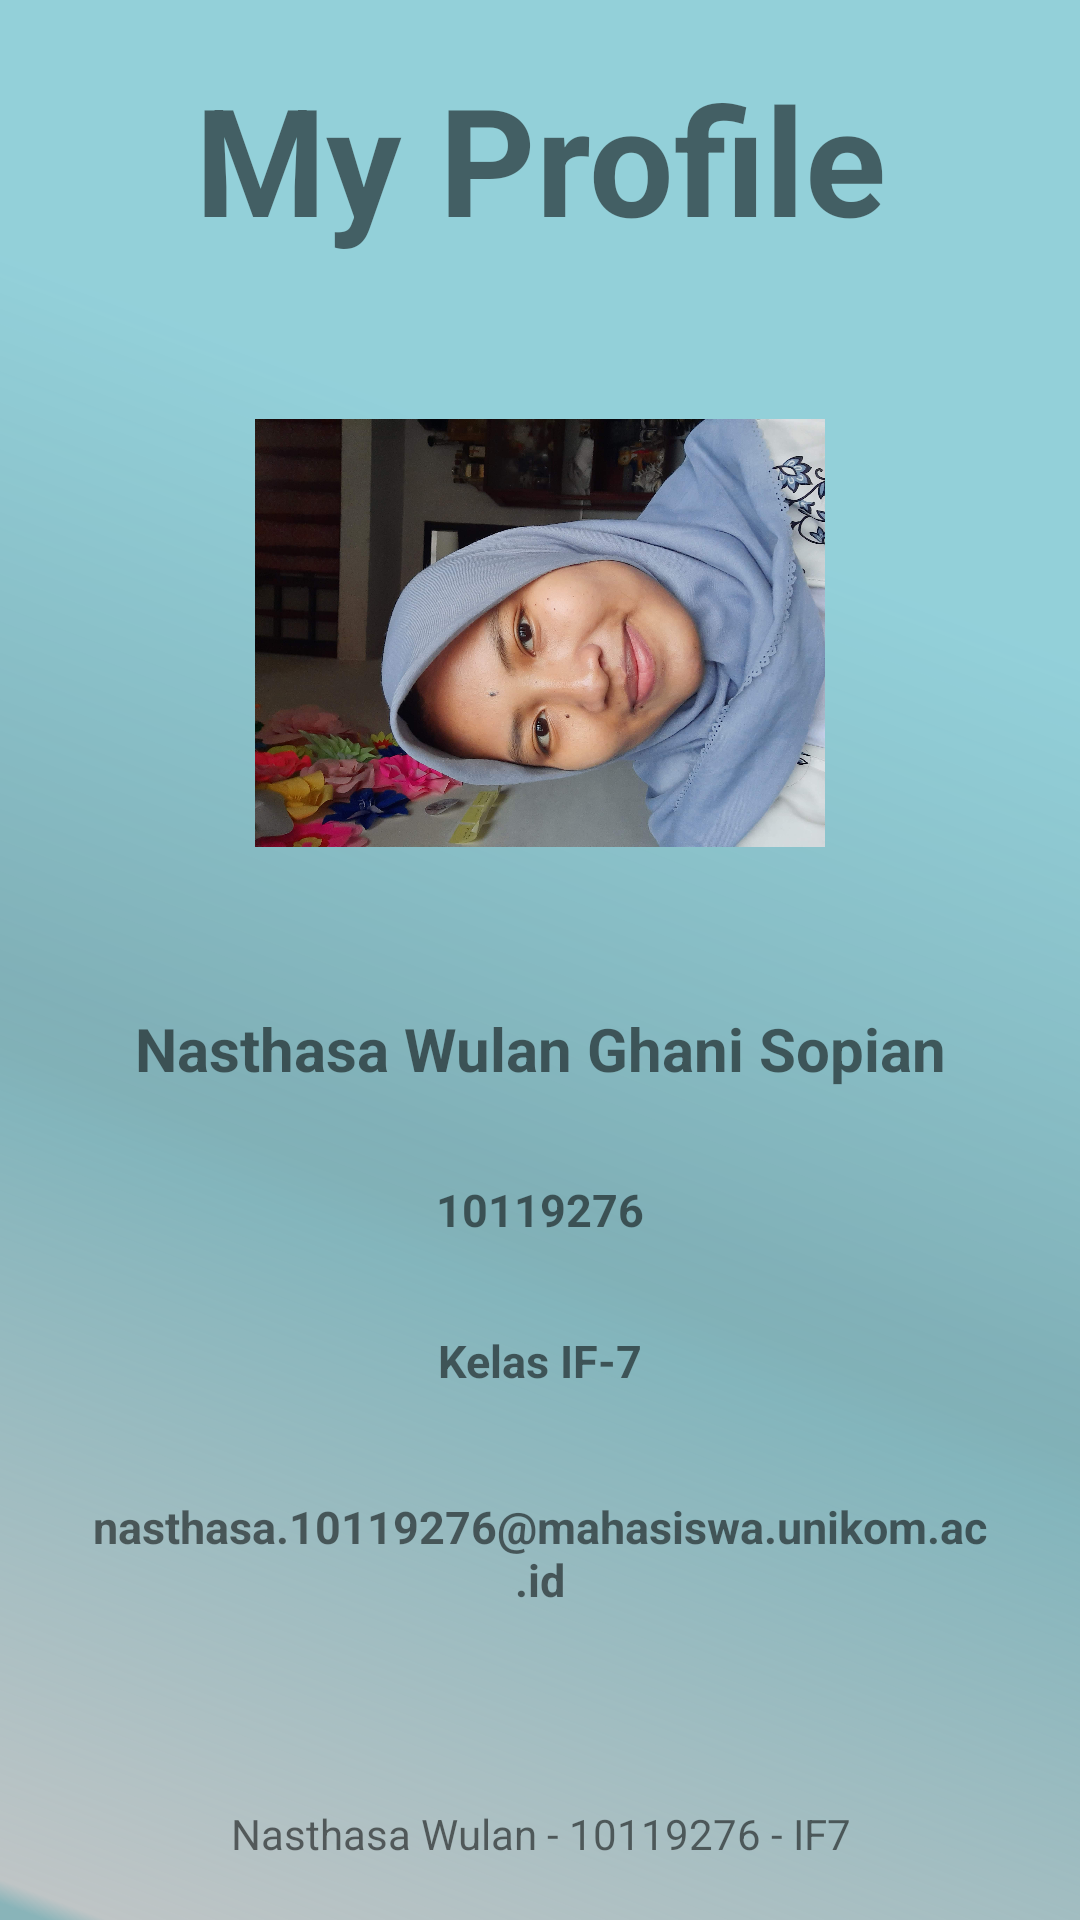

Reconstruct the res/layout file that produces this screen, plus the resources it refers to.
<!-- AndroidManifest.xml: application theme Theme.10119276_MyUAS -->
<!-- res/layout/fragment_profil.xml -->
<?xml version="1.0" encoding="utf-8"?>
<RelativeLayout xmlns:android="http://schemas.android.com/apk/res/android"
    xmlns:tools="http://schemas.android.com/tools"
    android:layout_width="match_parent"
    android:layout_height="match_parent"
    android:background="@drawable/ic_back"
    tools:context=".View.fragment.Profil">

    <LinearLayout
        android:id="@+id/pro"
        android:layout_width="match_parent"
        android:layout_height="match_parent"
        android:gravity="center"
        android:orientation="vertical">

        <TextView
            android:layout_width="match_parent"
            android:layout_height="wrap_content"
            android:layout_marginBottom="20dp"
            android:text="My Profile"
            android:textAlignment="center"
            android:textSize="50dp"
            android:textStyle="bold" />

        <ImageView
            android:id="@+id/foto"
            android:layout_width="190dp"
            android:layout_height="210dp"
            android:layout_centerHorizontal="true"
            android:src="@drawable/nanas" />

        <TextView
            android:id="@+id/txt_nama"
            android:layout_width="312dp"
            android:layout_height="wrap_content"
            android:layout_below="@id/foto"
            android:layout_centerHorizontal="true"
            android:layout_marginTop="10dp"
            android:elevation="12dp"
            android:gravity="center_horizontal"
            android:padding="10dp"
            android:text="Nasthasa Wulan Ghani Sopian"
            android:textSize="20dp"
            android:textStyle="bold" />

        <TextView
            android:id="@+id/txt_nim"
            android:layout_width="302dp"
            android:layout_height="wrap_content"
            android:layout_below="@id/txt_nama"
            android:layout_centerHorizontal="true"
            android:layout_marginTop="10dp"
            android:elevation="12dp"
            android:gravity="center_horizontal"
            android:padding="10dp"
            android:text="10119276"
            android:textSize="15dp"
            android:textStyle="bold" />

        <TextView
            android:id="@+id/txt_kelas"
            android:layout_width="302dp"
            android:layout_height="wrap_content"
            android:layout_below="@id/txt_nim"
            android:layout_centerHorizontal="true"
            android:layout_marginTop="10dp"
            android:elevation="12dp"
            android:gravity="center_horizontal"
            android:padding="10dp"
            android:text="Kelas IF-7"
            android:textSize="15dp"
            android:textStyle="bold" />

        <TextView
            android:id="@+id/txt_email"
            android:layout_width="342dp"
            android:layout_height="wrap_content"
            android:layout_below="@id/txt_kelas"
            android:layout_centerHorizontal="true"
            android:layout_marginTop="10dp"
            android:elevation="12dp"
            android:gravity="center_horizontal"
            android:padding="15dp"
            android:text="nasthasa.10119276@mahasiswa.unikom.ac.id"
            android:textSize="15dp"
            android:textStyle="bold" />

        <TextView
            android:layout_width="match_parent"
            android:layout_height="wrap_content"
            android:layout_marginTop="50dp"
            android:text="Nasthasa Wulan - 10119276 - IF7"
            android:textAlignment="center" />

    </LinearLayout>

</RelativeLayout>
<!-- resources referenced by this layout -->
<resources>
  <!-- drawable ic_back (drawable-v24) -->
  <vector xmlns:android="http://schemas.android.com/apk/res/android"
      xmlns:aapt="http://schemas.android.com/aapt"
      android:width="428dp"
      android:height="926dp"
      android:viewportWidth="428"
      android:viewportHeight="926">
    <group>
      <clip-path
          android:pathData="M0,0h428v926h-428z"/>
      <path
          android:pathData="M0,0h428v926h-428z">
        <aapt:attr name="android:fillColor">
          <gradient 
              android:startY="262.058"
              android:startX="302.596"
              android:endY="917.666"
              android:endX="0"
              android:type="linear">
            <item android:offset="0" android:color="#B869BECB"/>
            <item android:offset="0.436" android:color="#E673A8B0"/>
            <item android:offset="0.479" android:color="#EA76AAB1"/>
            <item android:offset="0.515" android:color="#E374ACB4"/>
            <item android:offset="0.986" android:color="#8F8C9799"/>
            <item android:offset="1" android:color="#FF89B4B9"/>
          </gradient>
        </aapt:attr>
      </path>
    </group>
  </vector>
  <!-- drawable nanas: jpg bitmap (drawable-v24, 540636 bytes) -->
  <style name="Theme.10119276_MyUAS" parent="Theme.MaterialComponents.DayNight.DarkActionBar">
          
          <item name="colorPrimary">@color/purple_500</item>
          <item name="colorPrimaryVariant">@color/purple_700</item>
          <item name="colorOnPrimary">@color/white</item>
          
          <item name="colorSecondary">@color/teal_200</item>
          <item name="colorSecondaryVariant">@color/teal_700</item>
          <item name="colorOnSecondary">@color/black</item>
          
          <item name="android:statusBarColor" tools:targetApi="l">?attr/colorPrimaryVariant</item>
          
      </style>
  <!-- not gathered from this repository: default colours our renderer supplied (Android Studio template values) -->
  <color name="purple_500">#FF6200EE</color>
  <color name="purple_700">#FF3700B3</color>
  <color name="teal_200">#FF03DAC5</color>
  <color name="teal_700">#FF018786</color>
  <color name="black">#FF000000</color>
  <color name="white">#FFFFFFFF</color>
</resources>
